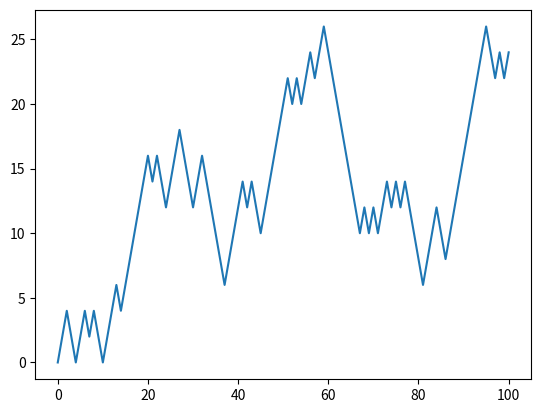

Recreate this plot in Python.
#import math
import numpy as np
#import statistics
import random
import matplotlib.pyplot as plt

#t = [i for i in range(100)]
s = 2
dx = 0
j=0
l = [0 for j in range(101)]
#print(l)
#t = [2,4,6,8,10,12,14,16,18,20]
#m = l[0]

for i in range(0,100): #enumerate(l):
	y = random.randrange(1,10)	
	if y<5:
		w = -1
		dX = s*w
		l[i+1] = l[i]+dX
	else:
		w = 1
		dX = s*w
		l[i+1] = l[i]+dX
#	m2+= math.pow(l[i+1],2)
#	m += l[i+1]
	print(dX)
	print(l)
#print(m)
#print(m2)
m = np.mean(l)
#m2 = m2/len(l)
v = np.var(l)
#v = statistics.variance(l)
print("Mesi timi",m)
#print("Mesi timi tetragwno",m2)
print("Variance",v)

plt.plot(l)
plt.show()

